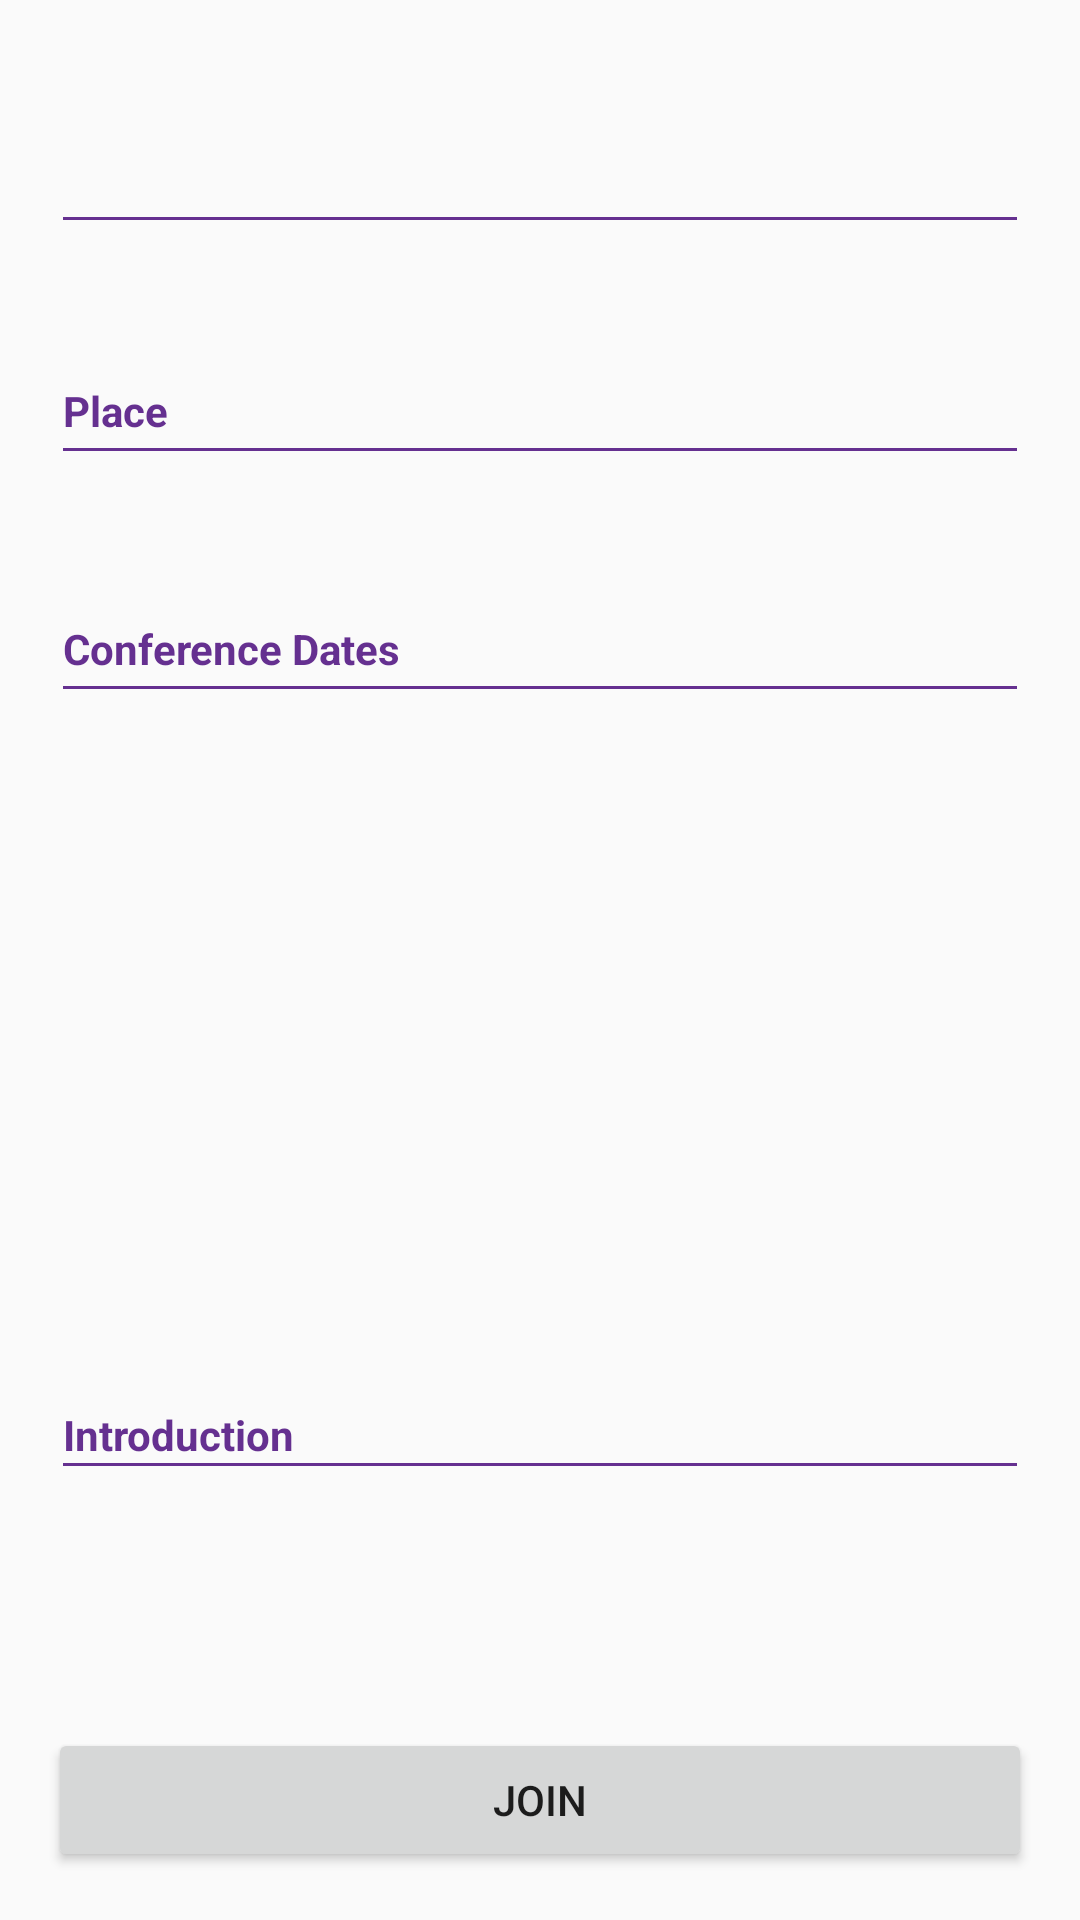

Here is an Android app screen rendered from its layout file. Give the layout XML and the strings, colors and styles it references.
<!-- AndroidManifest.xml: application theme AppTheme -->
<!-- res/layout/activity_conference_info.xml -->
<RelativeLayout xmlns:android="http://schemas.android.com/apk/res/android"
    xmlns:tools="http://schemas.android.com/tools"
    xmlns:app="http://schemas.android.com/apk/res"
    android:layout_width="match_parent"
    android:layout_height="match_parent"
    android:paddingLeft="@dimen/activity_horizontal_margin"
    android:paddingRight="@dimen/activity_horizontal_margin"
    android:paddingTop="@dimen/activity_vertical_margin"
    android:paddingBottom="@dimen/activity_vertical_margin"
    tools:context="edu.psut.reviconf.ConferenceInfo">


    <TextView
        android:id="@+id/tv_title"
        android:layout_width="match_parent"
        android:layout_height="wrap_content"
        android:layout_alignParentLeft="true"
        android:layout_alignParentStart="true"

        android:paddingEnd="5dp"
        android:paddingLeft="10dp"
        android:paddingRight="5dp"

        android:paddingTop="5dp"
        android:textAppearance="@android:style/TextAppearance.Medium"
        android:textStyle="bold" />

    <TextView
        android:id="@+id/tv_time"
        android:layout_width="match_parent"
        android:layout_height="wrap_content"
        android:layout_alignParentLeft="true"
        android:layout_alignParentStart="true"
        android:layout_below="@id/tv_title"
        android:drawableLeft="@drawable/ic_agenda"
        android:drawablePadding="5dp"
        android:drawableStart="@drawable/ic_agenda"
        android:gravity="center_vertical"
        android:paddingEnd="5dp"
        android:paddingLeft="10dp"
        android:paddingRight="5dp"

        android:paddingTop="5dp"
        android:textAppearance="@android:style/TextAppearance.Small"
        android:textColor="@color/conf_purple"
        android:textStyle="bold" />

    <View
        android:id="@+id/separator1"
        android:layout_width="match_parent"
        android:layout_height="1dp"
        android:layout_below="@id/tv_time"
        android:layout_marginLeft="5dp"
        android:layout_marginRight="5dp"
        android:layout_marginTop="3dp"
        android:background="@color/conf_purple" />

    <ScrollView
        android:layout_width="match_parent"
        android:layout_height="match_parent"
        android:layout_below="@+id/separator1"
        android:layout_alignRight="@+id/separator1"
        android:layout_alignEnd="@+id/separator1">


    </ScrollView>


    <Button
        android:layout_width="wrap_content"
        android:layout_height="wrap_content"
        android:text="Join"
        android:id="@+id/joinConf"
        android:layout_alignParentBottom="true"
        android:layout_alignParentLeft="true"
        android:layout_alignParentStart="true"
        android:layout_alignParentRight="true"
        android:layout_alignParentEnd="true" />

    <RelativeLayout
        android:layout_width="match_parent"
        android:layout_height="wrap_content"
        android:padding="5dp"
        android:layout_alignParentLeft="true"
        android:layout_alignParentStart="true"
        android:layout_below="@+id/separator1"
        android:layout_above="@+id/joinConf">

        <TextView
            android:id="@+id/tv_description"
            android:layout_width="match_parent"
            android:layout_height="wrap_content"
            android:textAppearance="@android:style/TextAppearance.Small" />

        <TextView
            android:id="@+id/tv_place"
            android:layout_width="match_parent"
            android:layout_height="wrap_content"
            android:layout_below="@id/tv_description"
            android:layout_marginTop="30dp"
            android:text="@string/place"
            android:textColor="@color/conf_purple"
            android:textStyle="bold" />

        <View
            android:id="@+id/separator2"
            android:layout_width="match_parent"
            android:layout_height="1dp"
            android:layout_below="@id/tv_place"
            android:layout_marginBottom="3dp"
            android:layout_marginTop="3dp"
            android:background="@color/conf_purple" />

        <ImageButton
            android:id="@+id/ib_place_map"
            android:layout_width="wrap_content"
            android:layout_height="wrap_content"
            android:layout_alignParentEnd="true"
            android:layout_alignParentRight="true"
            android:layout_below="@id/separator2"
            android:background="@android:color/transparent"
            android:contentDescription="@string/empty"
            android:cropToPadding="true"
            android:padding="5dp"
            android:src="@drawable/ic_location" />

        <TextView
            android:id="@+id/tv_place_name"
            android:layout_width="match_parent"
            android:layout_height="wrap_content"
            android:layout_below="@id/separator2"
            android:layout_toLeftOf="@id/ib_place_map"
            android:layout_toStartOf="@id/ib_place_map"
            android:ellipsize="end"
            android:focusable="false"
            android:maxLines="2"
            android:textAppearance="?android:attr/textAppearanceMedium"
            android:textStyle="bold" />

        <TextView
            android:id="@+id/tv_place_address"
            android:layout_width="wrap_content"
            android:layout_height="wrap_content"
            android:layout_below="@id/tv_place_name"
            android:textAppearance="?android:attr/textAppearanceSmall" />

        <TextView
            android:id="@+id/tv_Conference_dates"
            android:layout_width="wrap_content"
            android:layout_height="wrap_content"
            android:layout_below="@id/tv_place_address"
            android:layout_marginTop="10dp"
            android:text="Conference Dates"
            android:textColor="@color/conf_purple"
            android:textStyle="bold" />

        <View
            android:id="@+id/separator3"
            android:layout_width="match_parent"
            android:layout_height="1dp"
            android:layout_below="@id/tv_Conference_dates"
            android:layout_marginBottom="5dp"
            android:layout_marginTop="3dp"
            android:background="@color/conf_purple" />

        <TextView
            android:id="@+id/tv_intro"
            android:layout_width="wrap_content"
            android:layout_height="wrap_content"
            android:text="Introduction"
            android:textColor="@color/conf_purple"
            android:textStyle="bold"
            android:layout_above="@+id/separator4"
            android:layout_alignParentLeft="true"
            android:layout_alignParentStart="true" />

        <View
            android:id="@+id/separator4"
            android:layout_width="match_parent"
            android:layout_height="1dp"
            android:background="@color/conf_purple"
            android:layout_alignTop="@+id/tv_introduction"
            android:layout_alignParentLeft="true"
            android:layout_alignParentStart="true" />

        <TextView
            android:id="@+id/tv_introduction"
            android:layout_width="match_parent"
            android:layout_height="wrap_content"
            android:ellipsize="end"
            android:focusable="false"
            android:maxLines="2"
            android:textAppearance="?android:attr/textAppearanceMedium"
            android:textStyle="bold"
            android:layout_alignParentBottom="true"
            android:layout_toRightOf="@+id/tv_place_address"
            android:layout_toEndOf="@+id/tv_place_address"
            android:layout_marginBottom="59dp" />

        <TextView
            android:id="@+id/ConfDate"
            android:layout_width="match_parent"
            android:layout_height="wrap_content"
            android:ellipsize="end"
            android:focusable="false"
            android:maxLines="2"
            android:textAppearance="?android:attr/textAppearanceMedium"
            android:textStyle="bold"
            android:layout_below="@+id/tv_Conference_dates"
            android:layout_alignParentLeft="true"
            android:layout_alignParentStart="true"
            android:layout_above="@+id/tv_intro" />


    </RelativeLayout>

</RelativeLayout>
<!-- resources referenced by this layout -->
<resources>
  <color name="conf_purple">#653090</color>
  <dimen name="activity_horizontal_margin">16dp</dimen>
  <dimen name="activity_vertical_margin">16dp</dimen>
  <string name="empty" />
  <string name="place">Place</string>
  <style parent="Theme.AppCompat.Light.DarkActionBar" name="AppTheme">
  
      <item name="actionBarStyle">@style/CustomActionBar</item>
  
  </style>
  <style parent="@style/Widget.AppCompat.Light.ActionBar.Solid.Inverse" name="CustomActionBar">
  
      <item name="background">@color/conf_purple</item>
      <item name="android:homeAsUpIndicator">@drawable/revconf</item>
  </style>
  <!-- drawable revconf: png bitmap (mipmap-hdpi, 2440 bytes) -->
</resources>
